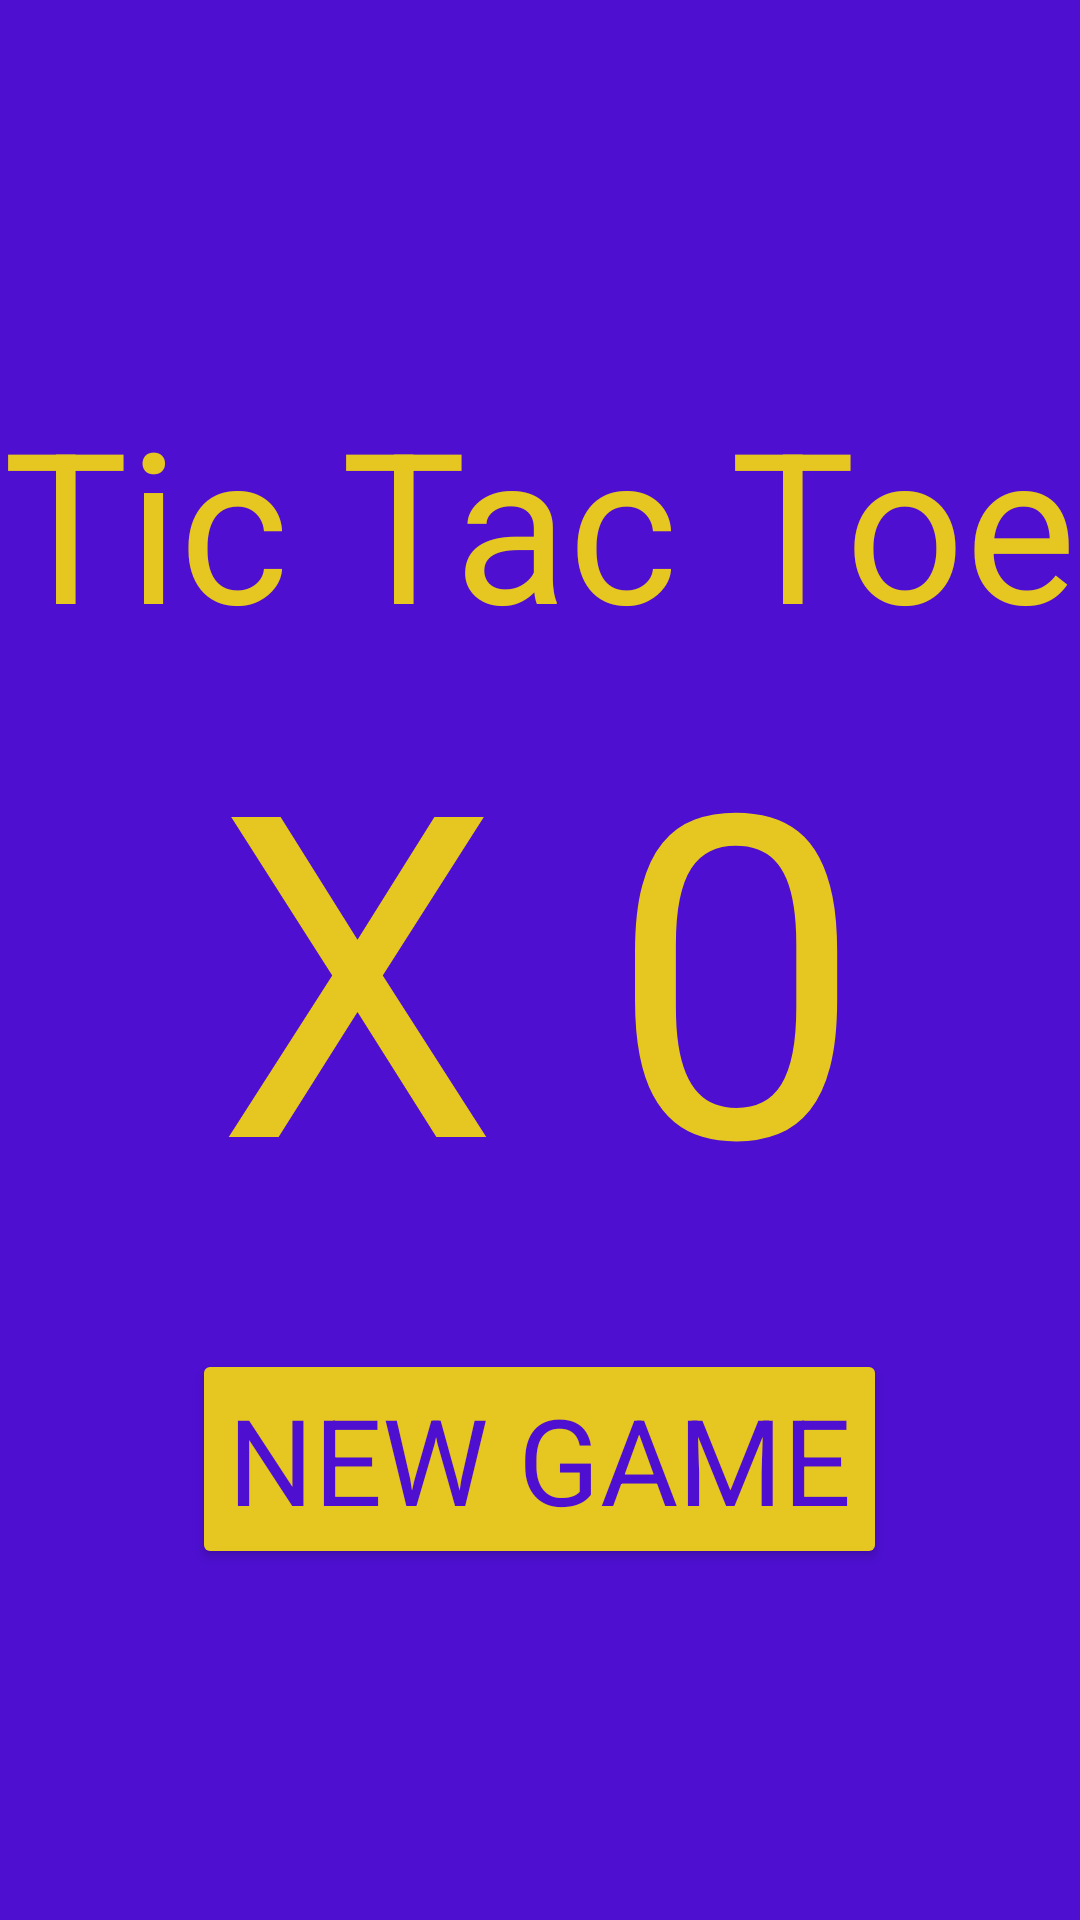

Layout XML and referenced resources for this Android screen:
<!-- AndroidManifest.xml: application theme Theme.Tictactoe -->
<!-- res/layout/activity_home.xml -->
<?xml version="1.0" encoding="utf-8"?>
<RelativeLayout
    xmlns:android="http://schemas.android.com/apk/res/android"
    xmlns:app="http://schemas.android.com/apk/res-auto"
    xmlns:tools="http://schemas.android.com/tools"
    android:layout_width="match_parent"
    android:layout_height="match_parent"
    tools:context=".HomeActivity"
    android:background="@color/background"
    >

    <TextView
        android:layout_width="wrap_content"
        android:layout_height="wrap_content"
        android:text="@string/tic_tac_toe"
        android:id="@+id/homeTitle"
        android:textColor="@color/text"
        android:layout_marginTop="100dp"
        android:layout_centerHorizontal="true"
        android:layout_above="@id/xo"
        android:textSize="70sp" />

    <TextView
        android:layout_width="wrap_content"
        android:layout_height="wrap_content"
        android:text="@string/x_0"
        android:textColor="@color/text"
        android:id="@+id/xo"
        android:layout_centerHorizontal="true"
        android:layout_centerInParent="true"
        android:textSize="150sp" />

    <Button
        android:layout_width="wrap_content"
        android:layout_height="wrap_content"
        android:layout_below="@id/xo"
        android:id="@+id/newBtn"
        android:backgroundTint="@color/text"
        android:text="@string/new_game"
        android:textSize="40sp"
        android:textColor="@color/background"
        android:layout_centerHorizontal="true"
        android:layout_marginTop="30dp"/>

</RelativeLayout>
<!-- resources referenced by this layout -->
<resources>
  <color name="background">#4e0fd1</color>
  <color name="text">#e6c621</color>
  <string name="new_game">New Game</string>
  <string name="tic_tac_toe">Tic Tac Toe</string>
  <string name="x_0">X 0</string>
  <style name="Theme.Tictactoe" parent="Theme.Material3.Light.NoActionBar">
          
          <item name="colorPrimary">#211354</item>
          <item name="colorPrimaryVariant">#211354</item>
          <item name="colorOnPrimary">@color/white</item>
          
          <item name="colorSecondary">@color/teal_200</item>
          <item name="colorSecondaryVariant">@color/teal_700</item>
          <item name="colorOnSecondary">@color/black</item>
          
          <item name="android:statusBarColor">@color/background</item>
          <item name="android:navigationBarColor">@color/background</item>
          
          <item name="fontFamily">@font/darumadroponeregular</item>
      </style>
  <color name="white">#FFFFFFFF</color>
  <color name="teal_200">#FF03DAC5</color>
  <color name="teal_700">#FF018786</color>
  <color name="black">#FF000000</color>
</resources>
